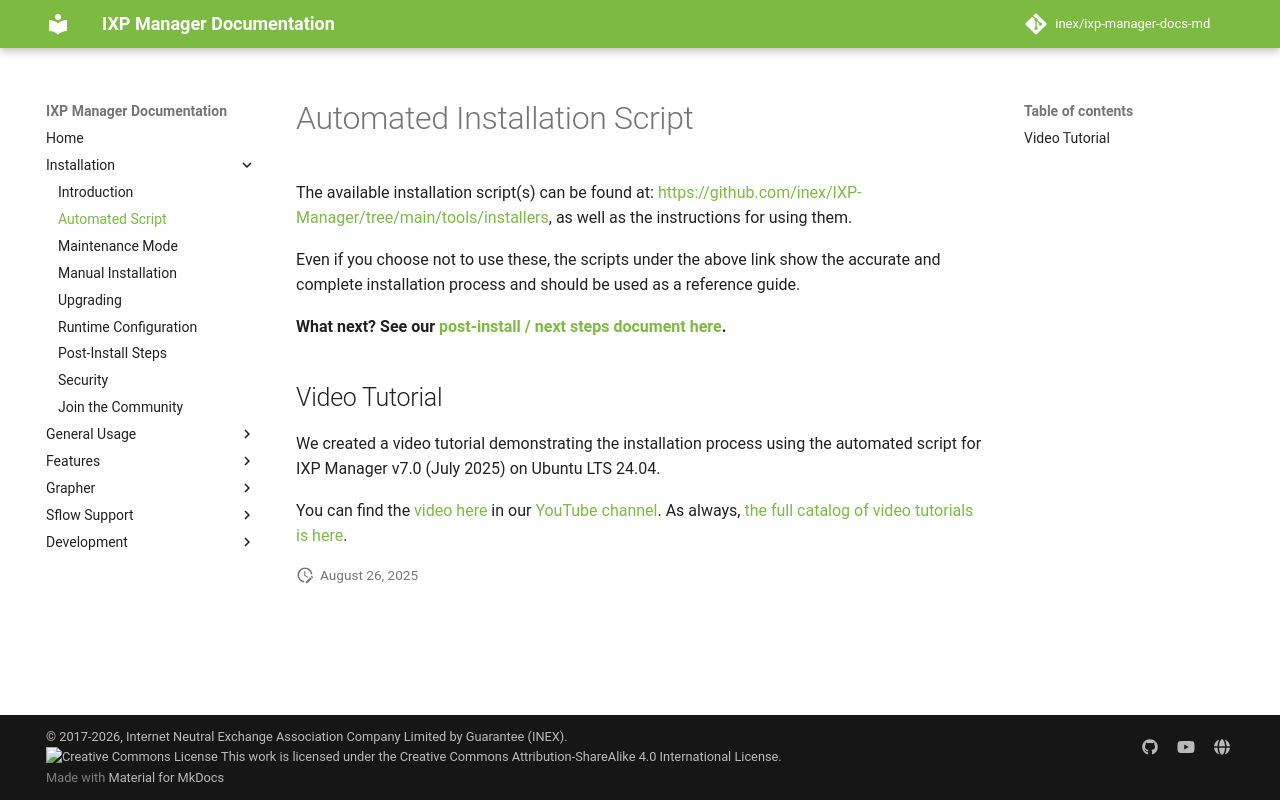

repository: inex/ixp-manager-docs-md · page: 7.5/install/automated-script/index.html · generator: mkdocs

# Automated Installation Script

The available installation script(s) can be found at: [https://github.com/inex/IXP-Manager/tree/main/tools/installers](https://github.com/inex/IXP-Manager/tree/main/tools/installers), as well as the instructions for using them.

Even if you choose not to use these, the scripts under the above link show the accurate and complete installation process and should be used as a reference guide.

**What next? See our [post-install / next steps document here](next-steps.md).**

## Video Tutorial

We created a video tutorial demonstrating the installation process using the automated script for IXP Manager v7.0 (July 2025) on Ubuntu LTS 24.04.

You can find the [video here](https://youtu.be/bcg-TwYxOb0) in our [YouTube channel](https://www.youtube.com/channel/UCeW2fmMTBtE4fnlmg-2-evA). As always, [the full catalog of video tutorials is here](https://www.ixpmanager.org/support/tutorials).
